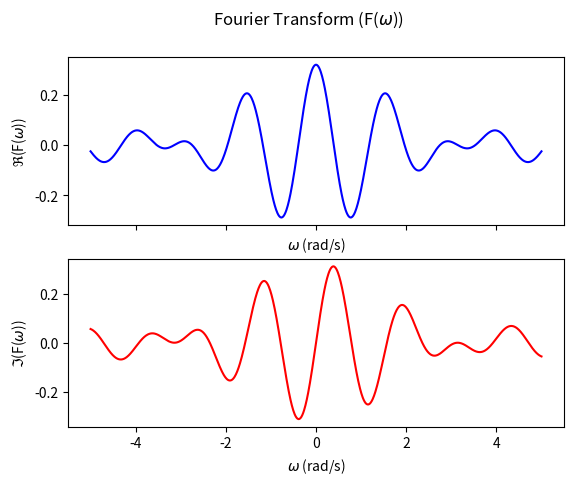

Write the Python code that produced this figure.
import numpy as np
import matplotlib.pyplot as plt

def FourierTransform(w):
    return 1/(2*np.pi*w*1j)*(np.exp(5*w*1j)-np.exp(3*w*1j))

xvals = np.linspace(-5, 5, 1000)

fig, (ax0, ax1) = plt.subplots(2,1, sharex = True)

ax0.plot(xvals, np.real(FourierTransform(xvals)), color = "b")
ax1.plot(xvals, np.imag(FourierTransform(xvals)), color = "r")

fig.suptitle("Fourier Transform (F($\omega$))")
ax0.set_xlabel("$\omega$ (rad/s)")
ax0.set_ylabel("$\Re$(F($\omega$))")
ax1.set_xlabel("$\omega$ (rad/s)")
ax1.set_ylabel("$\Im$(F($\omega$))")
#plt.show()
plt.savefig("Q2.4.png")